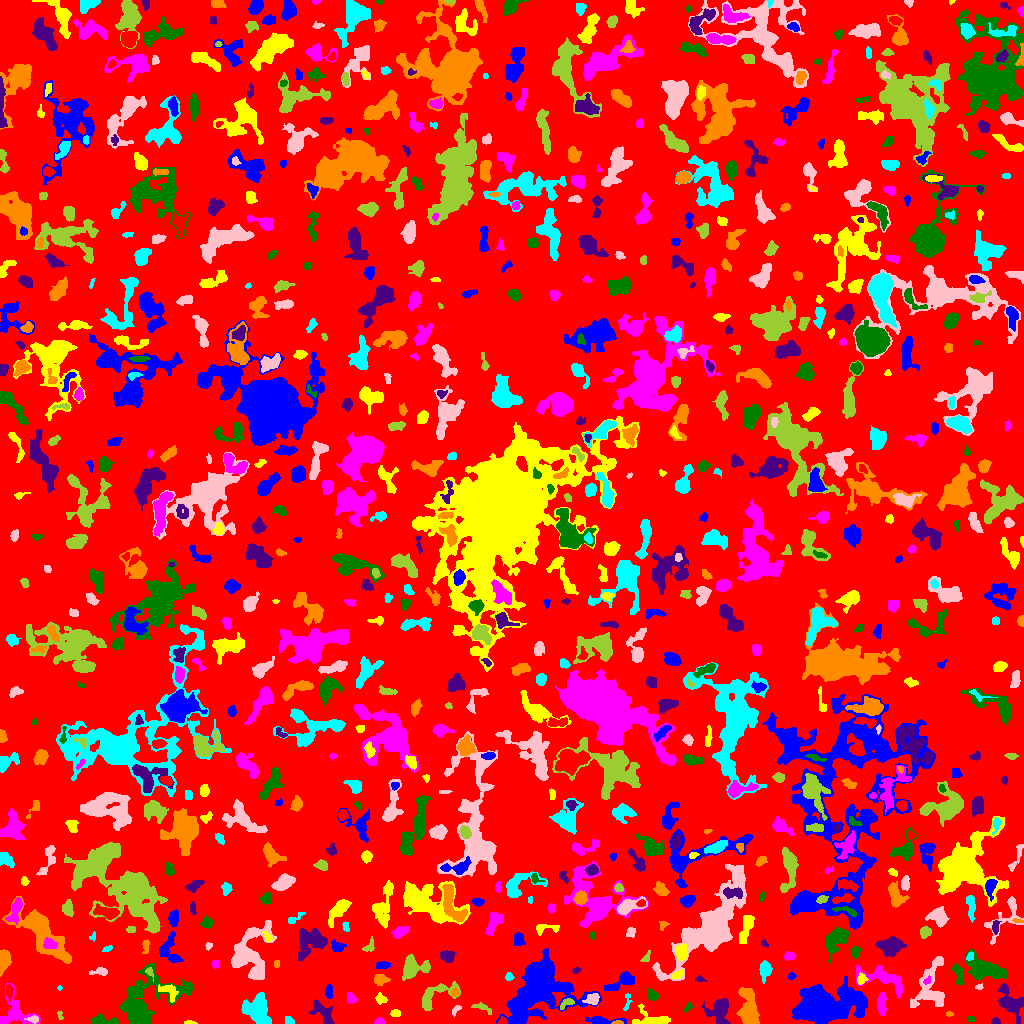

Values plotted in this chart, from the file beside it:
ID, X, Y, A, B, theta, total_flux, mu_max, mu_median, mu_mean, R_fwhm, R_e, R10, R90, x_start, x_end, y_start, y_end, area, greylevel
0, 506.2, 512.6, 297, 295.6, -0.7133, 954143, 12.0, 1.0, 1.268, 15.48, 223.9, 84.31, 364.9, 0, 1023, 0, 1023, 752367, 1.268
1, 822.2, 17.23, 13.22, 6.949, 0.135, 41168, 103.0, 9.0, 19.61, 9.045, 9.525, 3.656, 19.53, 792, 867, 0, 47, 2099, 20.61
2, 188.9, 0.7687, 3.076, 0.8183, -0.009081, 134.0, 7.0, 3.0, 3.116, 2.326, 1.871, 0.7979, 3.038, 184, 197, 0, 3, 43, 6.116
3, 379.5, 1.767, 2.5, 1.583, 0.0, 146.0, 5.0, 2.0, 2.281, 2.877, 2.394, 0.7979, 3.785, 374, 385, 0, 6, 64, 5.281
4, 971.4, 4.257, 2.269, 1.435, -0.07644, 70.0, 2.0, 1.0, 1.373, 3.827, 2.326, 0.9772, 3.478, 967, 975, 2, 7, 51, 4.373
5, 995.5, 1.877, 2.016, 1.622, 1.5851718638419872e-13, 130.0, 5.0, 2.0, 2.321, 2.877, 2.185, 0.7979, 3.385, 991, 1000, 0, 6, 56, 5.321
6, 617.3, 0.7692, 2.305, 0.8458, -0.01158, 52.0, 5.0, 1.0, 1.3, 1.382, 1.493, 0.5642, 2.706, 611, 623, 0, 3, 40, 8.3
7, 288.6, 2.729, 2.595, 1.876, -0.6815, 107.0, 3.0, 1.5, 1.529, 3.338, 2.706, 0.9772, 4.184, 285, 294, 0, 7, 70, 4.529
8, 33.42, 4.246, 2.992, 1.696, -0.0199, 167.0, 4.0, 2.0, 2.169, 4.029, 2.706, 1.128, 4.334, 24, 38, 0, 8, 77, 7.169
9, 59.67, 9.043, 1.74, 0.9412, -1.335, 46.0, 3.0, 1.0, 1.045, 1.954, 1.493, 0.5642, 2.585, 57, 63, 4, 12, 44, 5.045
10, 222.8, 5.139, 6.177, 1.401, 0.4176, 158.0, 3.0, 2.0, 1.549, 4.26, 3.432, 1.262, 5.078, 213, 232, 0, 12, 102, 4.549
11, 599.7, 2.376, 7.406, 1.75, -0.02826, 534.0, 11.0, 2.0, 2.738, 3.038, 3.432, 1.262, 5.997, 585, 626, 0, 7, 195, 6.738
12, 395.4, 10.5, 2.188, 1.694, 0.04791, 218.0, 7.0, 3.0, 2.986, 2.985, 2.394, 0.9772, 3.909, 390, 400, 7, 14, 73, 5.986
13, 881.4, 19.5, 5.543, 2.114, -0.0, 300.0, 3.0, 2.0, 1.667, 5.585, 4.297, 1.693, 6.652, 877, 886, 8, 31, 180, 4.667
14, 103.6, 2.668, 8.102, 1.824, -0.09833, 292.0, 4.0, 1.0, 1.545, 5.412, 3.827, 1.493, 6.129, 90, 119, 0, 10, 189, 5.545
15, 322.1, 11.51, 7.592, 3.533, -0.8474, 579.0, 5.0, 2.0, 1.924, 4.951, 5.293, 2.034, 8.311, 308, 334, 0, 24, 301, 4.924
16, 949.4, 9.429, 1.89, 1.138, -0.1739, 84.0, 4.0, 2.0, 2.27, 2.821, 1.871, 0.7979, 2.821, 946, 953, 7, 12, 37, 5.27
17, 257.8, 12.78, 6.746, 5.212, -1.302, 2276, 12.0, 3.0, 3.832, 6.887, 6.699, 2.585, 11.3, 241, 271, 0, 31, 594, 6.832
18, 456.1, 13.6, 3, 1.449, 0.962, 91.0, 4.0, 1.0, 1.379, 3.141, 2.394, 0.7979, 3.656, 452, 461, 7, 18, 66, 4.379
19, 481.6, 16.41, 4.847, 1.806, -0.3274, 99.0, 4.0, 1.0, 0.8839, 2.326, 2.585, 0.7979, 4.406, 471, 491, 9, 21, 112, 4.884
20, 769, 8.54, 3.735, 1.958, -0.8653, 272.0, 8.0, 1.0, 2.076, 2.932, 2.932, 0.9772, 5.262, 763, 779, 0, 14, 131, 6.076
21, 538.4, 36.68, 16.57, 12.73, 0.7084, 13714, 21.0, 4.0, 5.372, 10.36, 13.3, 4.853, 23.59, 496, 601, 0, 75, 2553, 8.372
22, 653.8, 3.855, 9.127, 3.771, -0.14, 695.0, 5.0, 2.0, 2.264, 6.05, 5.109, 2.034, 8.667, 632, 670, 0, 20, 307, 5.264
23, 350.5, 25.13, 3.133, 2.167, -1.087, 126.0, 3.0, 1.0, 1.34, 3.338, 3.038, 1.128, 4.853, 347, 356, 20, 31, 94, 4.34
24, 688, 16.16, 2.616, 1.396, 0.8643, 93.0, 4.0, 1.0, 1.576, 2.985, 2.185, 0.7979, 3.523, 683, 693, 11, 21, 59, 5.576
25, 719, 13.83, 6.282, 5.793, 1.37, 1277, 8.0, 3.0, 3.055, 6.05, 6.257, 2.257, 10.25, 701, 730, 0, 25, 418, 6.055
26, 748.6, 13.51, 8.371, 4.195, -1.516, 1771, 9.0, 3.0, 3.146, 6.817, 6.482, 2.523, 10.88, 736, 759, 0, 36, 563, 6.146
27, 626.8, 20.49, 5.504, 1.43, 1.386, 77.0, 4.0, 1.0, 0.9625, 1.871, 2.646, 0.7979, 4.107, 623, 632, 13, 30, 80, 4.963
28, 592.8, 24.29, 3.274, 2.451, 0.3904, 429.0, 8.0, 3.0, 3.0, 4.184, 3.432, 1.262, 5.499, 582, 599, 19, 30, 143, 9.0
29, 565.5, 19.65, 4.318, 1.849, 0.5765, 156.0, 3.0, 2.0, 1.56, 4.068, 3.038, 1.262, 4.72, 560, 574, 14, 25, 100, 8.56
30, 77.3, 21.74, 2.922, 2.389, 1.012, 217.0, 4.0, 2.0, 1.764, 4.687, 3.338, 1.262, 5.323, 72, 84, 16, 28, 123, 4.764
31, 328.8, 31.58, 2.991, 1.641, -1.567, 199.0, 6.0, 1.0, 1.951, 3.141, 2.706, 0.9772, 4.72, 325, 332, 25, 39, 102, 4.951
32, 380.8, 24.53, 2.885, 2.314, -0.5014, 125.0, 3.0, 1.0, 1.263, 3.29, 2.985, 1.128, 4.787, 375, 387, 19, 31, 99, 4.263
33, 14.75, 10.87, 9.784, 8.186, -0.8045, 1274, 7.0, 2.0, 2.632, 5.698, 7.114, 2.523, 11.07, 0, 40, 0, 40, 484, 4.632
34, 652.3, 28.45, 2.981, 2.301, -0.7943, 347.0, 6.0, 3.0, 3.044, 4.687, 3.338, 1.262, 5.14, 647, 658, 23, 35, 114, 7.044
35, 1011, 20.37, 7.865, 4.678, -0.9144, 1465, 8.0, 3.0, 3.124, 7.442, 6.05, 2.394, 9.934, 997, 1023, 0, 40, 469, 6.124
36, 455.2, 30.45, 1.774, 1.418, 0.1383, 65.0, 4.0, 1.0, 1.0, 2.326, 1.871, 0.5642, 3.192, 450, 459, 27, 36, 65, 6.0
37, 59.5, 35.5, 1.258, 0.9574, -0.0, 36.0, 3.0, 1.5, 1.5, 1.954, 1.382, 0.5642, 2.257, 57, 62, 33, 38, 24, 4.5
38, 979.4, 36.3, 1.704, 1.416, 0.1766, 57.0, 3.0, 1.0, 1.357, 2.394, 1.954, 0.5642, 3.038, 975, 983, 34, 40, 42, 5.357
39, 435, 28.61, 11.65, 5.055, 0.5555, 1090, 6.0, 2.0, 2.732, 7.858, 6.507, 2.523, 10.09, 422, 460, 13, 42, 399, 4.732
40, 8.883, 33.02, 3.621, 1.542, -1.482, 196.0, 5.0, 2.0, 2.0, 3.141, 2.821, 0.9772, 4.754, 6, 13, 22, 39, 98, 7.0
41, 622.6, 42.1, 8.32, 3.106, 0.4489, 970.0, 8.0, 3.0, 3.299, 5.809, 5.202, 1.954, 8.556, 604, 634, 33, 52, 294, 6.299
42, 168.7, 32.77, 5.096, 3.309, -0.6402, 296.0, 4.0, 1.0, 1.591, 5.323, 4.068, 1.493, 6.555, 158, 178, 21, 39, 186, 6.591
43, 883.9, 45.34, 11.86, 4.634, -0.3515, 800.0, 7.0, 1.0, 1.501, 4.184, 5.836, 1.954, 10.09, 855, 902, 25, 59, 533, 5.501
44, 958.1, 48.86, 6.127, 2.13, -1.303, 218.0, 3.0, 1.0, 1.282, 4.478, 3.949, 1.493, 6.257, 952, 964, 39, 60, 170, 4.282
45, 699.8, 44.21, 1.91, 1.219, -0.1495, 38.0, 2.0, 1.0, 0.7308, 3.09, 1.784, 0.5642, 2.877, 695, 707, 42, 48, 52, 6.731
46, 380.3, 44.34, 3.19, 2.114, -0.1255, 174.0, 4.0, 1.0, 1.217, 3.989, 3.09, 1.128, 5.046, 374, 390, 38, 49, 143, 5.217
47, 509.2, 46.76, 1.697, 1.594, 0.1929, 103.0, 5.0, 1.0, 1.661, 2.326, 2.034, 0.7979, 3.29, 505, 514, 43, 51, 62, 5.661
48, 99.45, 51.95, 4.256, 1.796, 0.06422, 183.0, 4.0, 1.0, 1.619, 3.989, 2.985, 1.128, 5.046, 89, 107, 48, 56, 113, 4.619
49, 149.6, 51.57, 2.693, 1.637, -1.079, 155.0, 5.0, 2.0, 2.422, 2.877, 2.326, 0.9772, 3.868, 145, 153, 42, 56, 64, 7.422
50, 603.5, 59.74, 10.26, 3.934, 1.556, 956.0, 5.0, 2.0, 2.414, 7.159, 6.652, 2.585, 10.09, 594, 614, 42, 77, 396, 5.414
51, 791.5, 47.43, 1.592, 1.506, 0.577, 58.0, 3.0, 1.0, 1.094, 2.257, 1.954, 0.5642, 3.192, 788, 796, 44, 51, 53, 5.094
52, 861.3, 44.15, 2.56, 2.175, 1.296, 253.0, 6.0, 2.0, 2.72, 3.656, 2.877, 1.128, 4.618, 857, 868, 39, 51, 93, 7.72
53, 926.8, 42.51, 1.951, 1.317, 1.086, 47.0, 3.0, 1.0, 0.94, 1.871, 1.784, 0.5642, 3.038, 923, 930, 39, 48, 50, 8.94
54, 983.6, 53.92, 9.938, 4.776, -0.2759, 2520, 13.0, 3.0, 4.026, 5.441, 7.092, 2.523, 12.15, 965, 1006, 44, 74, 626, 6.026
55, 576, 53.53, 1.917, 1.244, 0.1934, 45.0, 2.0, 1.0, 0.9184, 3.241, 1.871, 0.7979, 2.985, 572, 581, 50, 56, 49, 4.918
56, 3.53, 63.95, 4.84, 2.467, 1.448, 928.0, 10.0, 3.0, 4.161, 5.441, 4.146, 1.693, 6.723, 0, 11, 47, 74, 223, 7.161
57, 764.8, 53.98, 4.035, 2.548, 1.534, 407.0, 5.0, 2.0, 2.131, 4.951, 3.989, 1.596, 6.358, 759, 772, 40, 63, 191, 5.131
58, 929.2, 35.19, 12.95, 7.362, 1.324, 2292, 8.0, 3.0, 3.219, 8.938, 8.137, 3.09, 13.28, 910, 944, 16, 67, 712, 5.219
59, 412.2, 56.04, 6.656, 5.43, 0.341, 854.0, 5.0, 2.0, 2.073, 6.956, 5.997, 2.459, 9.674, 402, 430, 43, 69, 412, 5.073
... 828 more rows
